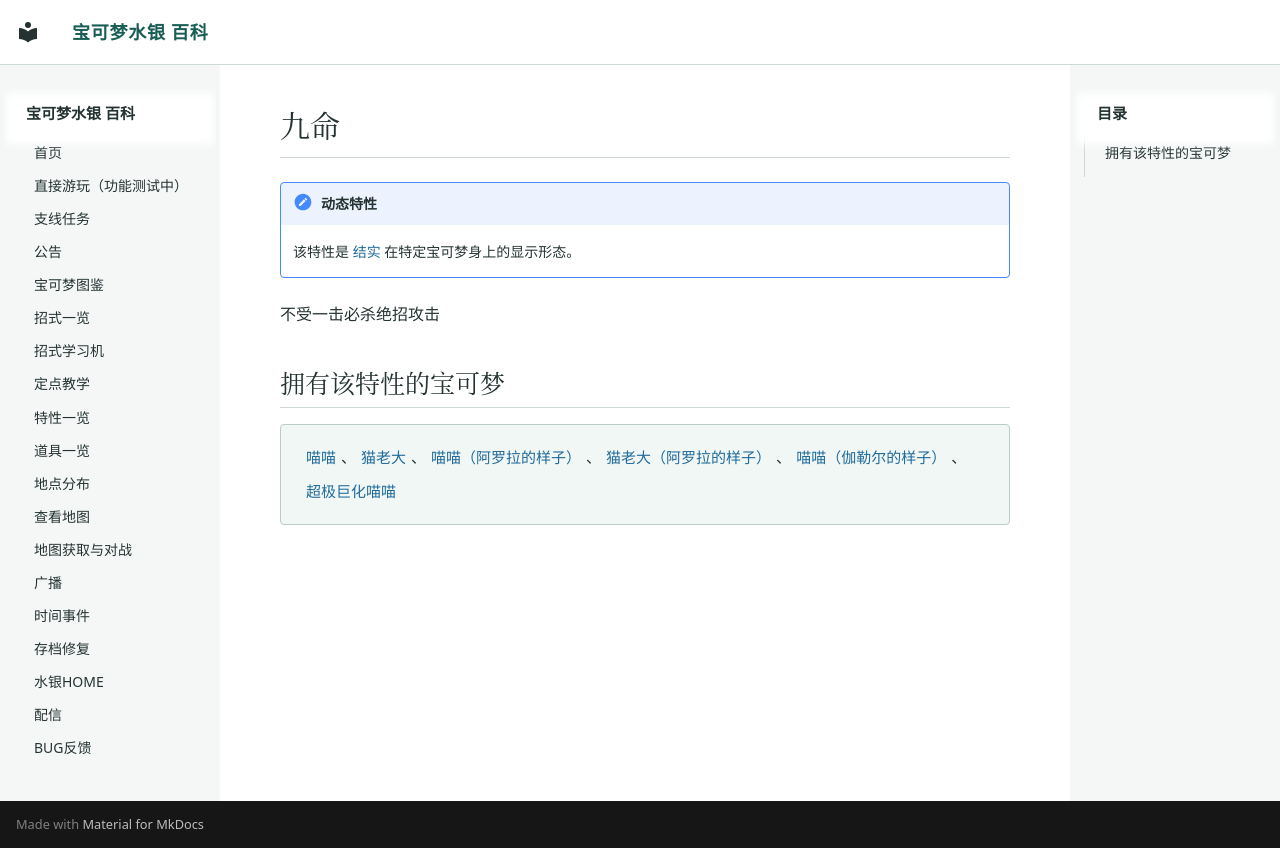

repository: Sum-Light/azoth-wiki · page: abilities/0278_九命/index.html · generator: mkdocs

# 九命

!!! note "动态特性"
    该特性是 [结实](0005_结实.md) 在特定宝可梦身上的显示形态。

不受一击必杀绝招攻击

## 拥有该特性的宝可梦

<div class="pk-learners" markdown="span">
[喵喵](../pokemon/0052_喵喵.md)、[猫老大](../pokemon/0053_猫老大.md)、[喵喵（阿罗拉的样子）](../pokemon/1029_喵喵（阿罗拉的样子）.md)、[猫老大（阿罗拉的样子）](../pokemon/1030_猫老大（阿罗拉的样子）.md)、[喵喵（伽勒尔的样子）](../pokemon/1212_喵喵（伽勒尔的样子）.md)、[超极巨化喵喵](../pokemon/1265_超极巨化喵喵.md)
</div>
